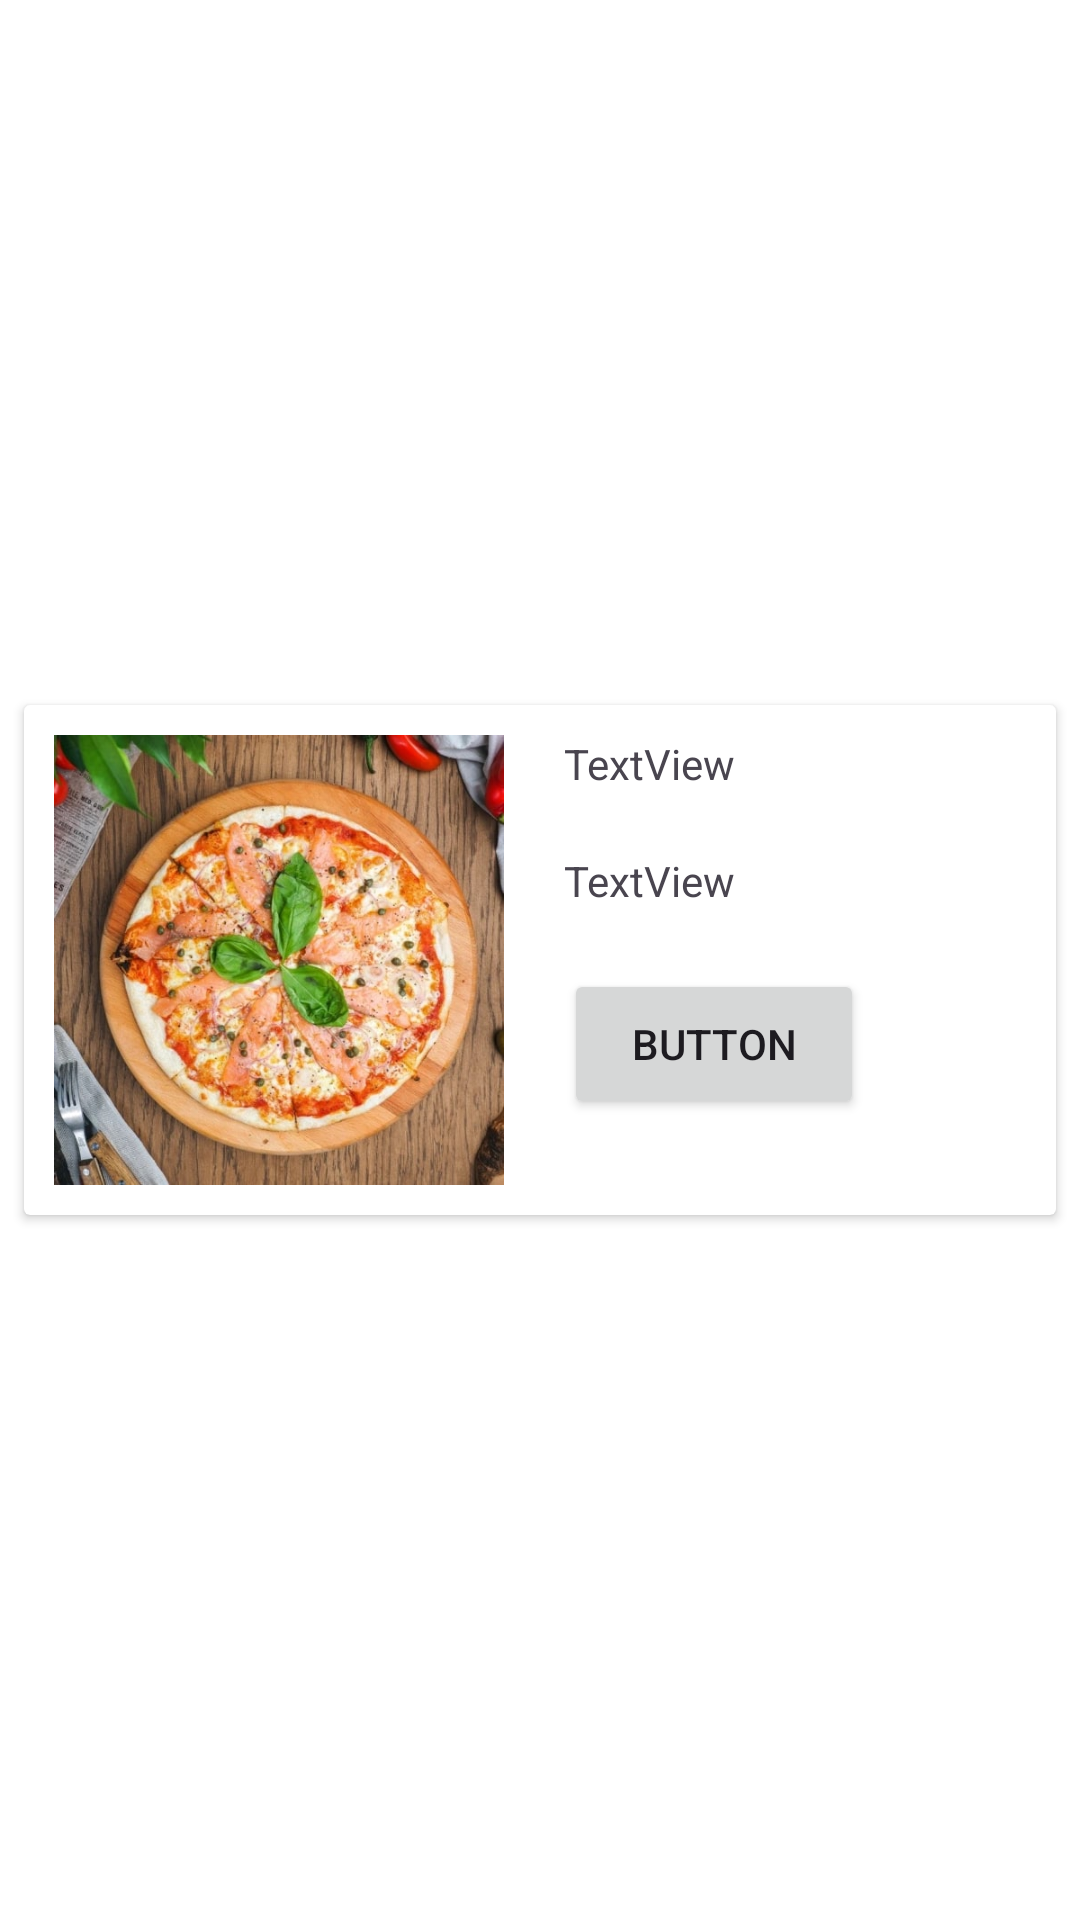

Produce the Android XML layout that renders to this screen, including the resource entries it uses.
<!-- AndroidManifest.xml: application theme Theme.Test_pizza -->
<!-- res/layout/pizza_item.xml -->
<?xml version="1.0" encoding="utf-8"?>
<androidx.constraintlayout.widget.ConstraintLayout xmlns:android="http://schemas.android.com/apk/res/android"
    xmlns:app="http://schemas.android.com/apk/res-auto"
    xmlns:tools="http://schemas.android.com/tools"
    android:layout_width="match_parent"
    android:layout_height="wrap_content"
    android:background="#FFFFFF">

    <androidx.cardview.widget.CardView
        android:layout_width="0dp"
        android:layout_height="wrap_content"
        android:layout_marginStart="8dp"
        android:layout_marginTop="8dp"
        android:layout_marginEnd="8dp"
        android:layout_marginBottom="8dp"
        app:layout_constraintBottom_toBottomOf="parent"
        app:layout_constraintEnd_toEndOf="parent"
        app:layout_constraintStart_toStartOf="parent"
        app:layout_constraintTop_toTopOf="parent">

        <LinearLayout
            android:layout_width="wrap_content"
            android:layout_height="wrap_content"
            android:orientation="horizontal">

            <ImageView
                android:id="@+id/imageView6"
                android:layout_width="150dp"
                android:layout_height="150dp"
                android:layout_margin="10dp"
                android:layout_weight="1"
                app:srcCompat="@drawable/pizza2" />

            <LinearLayout
                android:layout_width="match_parent"
                android:layout_height="match_parent"
                android:layout_weight="1"
                android:orientation="vertical">

                <TextView
                    android:id="@+id/titile_pizza"
                    android:layout_width="match_parent"
                    android:layout_height="wrap_content"
                    android:layout_margin="10dp"
                    android:text="TextView" />

                <TextView
                    android:id="@+id/textView4"
                    android:layout_width="match_parent"
                    android:layout_height="wrap_content"
                    android:layout_margin="10dp"
                    android:text="TextView" />

                <Button
                    android:id="@+id/button7"
                    android:layout_width="100dp"
                    android:layout_height="50dp"
                    android:layout_margin="10dp"
                    android:text="Button" />
            </LinearLayout>
        </LinearLayout>
    </androidx.cardview.widget.CardView>
</androidx.constraintlayout.widget.ConstraintLayout>
<!-- resources referenced by this layout -->
<resources>
  <!-- drawable pizza2: jpg bitmap (drawable, 75546 bytes) -->
  <style name="Theme.Test_pizza" parent="Base.Theme.Test_pizza" />
  <style name="Base.Theme.Test_pizza" parent="Theme.Material3.DayNight.NoActionBar">
          
          
          
      </style>
</resources>
